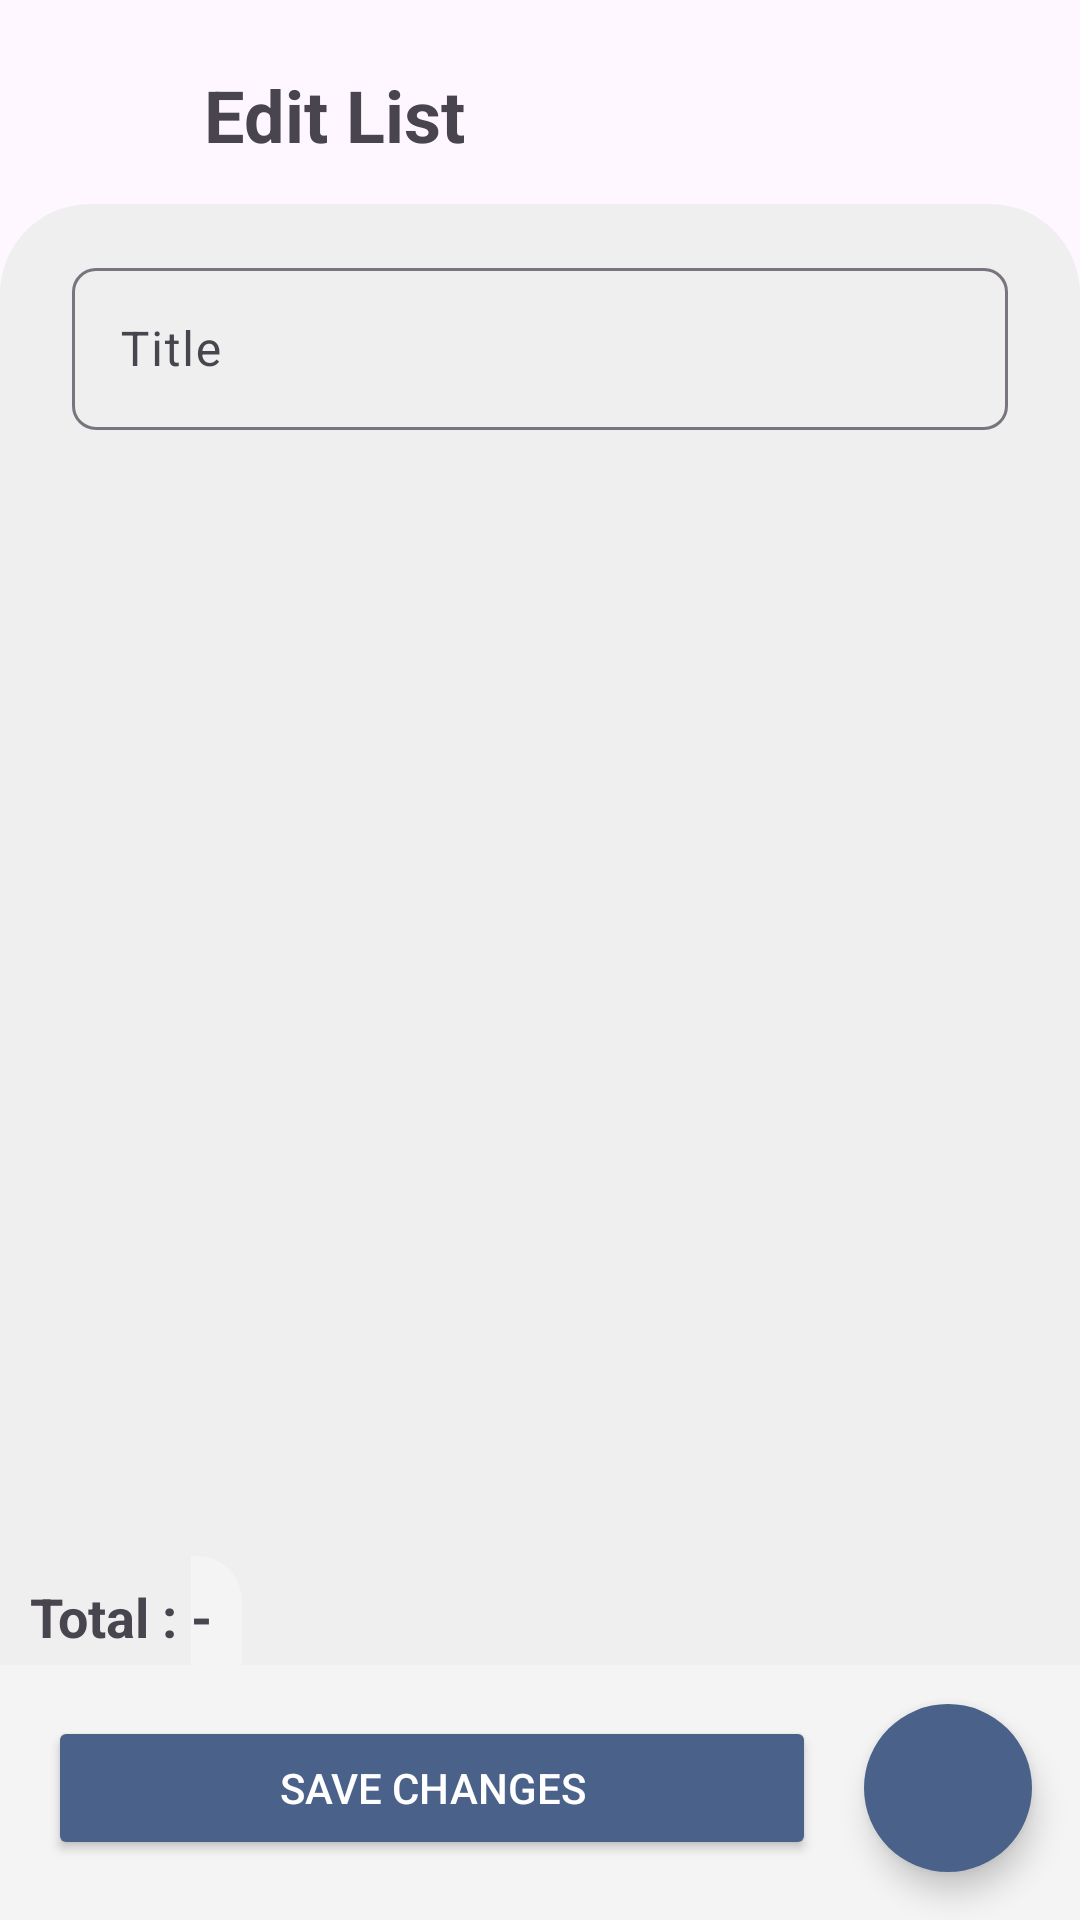

Produce the Android XML layout that renders to this screen, including the resource entries it uses.
<!-- AndroidManifest.xml: application theme Theme.TestApp -->
<!-- res/layout/activity_edit_list_detail.xml -->
<?xml version="1.0" encoding="utf-8"?>
<androidx.constraintlayout.widget.ConstraintLayout xmlns:android="http://schemas.android.com/apk/res/android"
    xmlns:app="http://schemas.android.com/apk/res-auto"
    xmlns:tools="http://schemas.android.com/tools"
    android:id="@+id/main"
    android:layout_width="match_parent"
    android:layout_height="match_parent"
    tools:context=".view.editlistdetail.EditListDetailActivity">

    <Button
        android:id="@+id/backBtn"
        style="?attr/materialIconButtonFilledStyle"
        android:layout_width="44dp"
        android:layout_height="44dp"
        android:layout_marginStart="16dp"
        android:layout_marginTop="16dp"
        android:padding="8dp"
        app:icon="@drawable/ic_back"
        app:layout_constraintStart_toStartOf="parent"
        app:layout_constraintTop_toTopOf="parent" />

    <TextView
        android:id="@+id/activityTxt"
        android:layout_width="wrap_content"
        android:layout_height="wrap_content"
        android:layout_marginStart="8dp"
        android:layout_marginTop="16dp"
        android:text="@string/edit_list"
        android:textSize="24sp"
        android:textStyle="bold"
        app:layout_constraintBottom_toBottomOf="@+id/backBtn"
        app:layout_constraintStart_toEndOf="@+id/backBtn"
        app:layout_constraintTop_toTopOf="parent" />

    <View
        android:id="@+id/card_create_list"
        android:layout_width="match_parent"
        android:layout_height="85dp"
        android:background="@drawable/base_bottom_app_bar"
        app:layout_constraintBottom_toBottomOf="parent"
        app:layout_constraintEnd_toEndOf="parent"
        app:layout_constraintStart_toStartOf="parent" />

    <com.google.android.material.floatingactionbutton.FloatingActionButton
        android:id="@+id/fab_bottom_app_bar"
        android:layout_width="wrap_content"
        android:layout_height="wrap_content"
        android:layout_marginEnd="16dp"
        android:layout_marginBottom="16dp"
        android:clickable="true"
        android:contentDescription="@string/fab_bottom_app_bar"
        android:focusable="true"
        app:backgroundTint="@color/Blue"
        app:layout_constraintBottom_toBottomOf="parent"
        app:layout_constraintEnd_toEndOf="parent"
        app:shapeAppearanceOverlay="@style/ShapeAppearanceOverlayExtended"
        app:srcCompat="@drawable/ic_add"
        app:tint="@color/white" />



    <Button
        android:id="@+id/saveBtn"
        android:layout_width="0dp"
        android:layout_height="wrap_content"
        android:layout_gravity="bottom|center"
        android:layout_marginStart="16dp"
        android:layout_marginEnd="16dp"
        android:backgroundTint="@color/Blue"
        android:text="@string/save_changes"
        android:textColor="@color/white"
        app:cornerRadius="8dp"
        app:layout_constraintBottom_toBottomOf="@+id/fab_bottom_app_bar"
        app:layout_constraintEnd_toStartOf="@+id/fab_bottom_app_bar"
        app:layout_constraintStart_toStartOf="parent"
        app:layout_constraintTop_toTopOf="@+id/fab_bottom_app_bar" />

    <View
        android:id="@+id/bottom_app_bar"
        android:layout_width="match_parent"
        android:layout_height="0dp"
        android:layout_marginTop="8dp"
        android:background="@drawable/card_rounded"
        app:cardCornerRadius="16dp"
        app:cardElevation="8dp"
        app:layout_constraintBottom_toTopOf="@+id/card_create_list"
        app:layout_constraintEnd_toEndOf="parent"
        app:layout_constraintStart_toStartOf="parent"
        app:layout_constraintTop_toBottomOf="@+id/backBtn" />

    <com.google.android.material.textfield.TextInputLayout
        android:id="@+id/textFieldTitle"
        android:layout_width="match_parent"
        android:layout_height="wrap_content"
        android:layout_marginHorizontal="24dp"
        android:layout_marginStart="24dp"
        android:layout_marginTop="16dp"
        android:layout_marginEnd="24dp"
        android:hint="@string/input_title_list"
        app:boxCornerRadiusBottomEnd="8dp"
        app:boxCornerRadiusBottomStart="8dp"
        app:boxCornerRadiusTopEnd="8dp"
        app:boxCornerRadiusTopStart="8dp"
        app:layout_constraintEnd_toEndOf="parent"
        app:layout_constraintStart_toStartOf="parent"
        app:layout_constraintTop_toTopOf="@+id/bottom_app_bar"
        app:startIconContentDescription="Insert Title">

        <com.google.android.material.textfield.TextInputEditText
            android:layout_width="match_parent"
            android:layout_height="54dp"
            android:backgroundTint="@color/text"
            android:maxLength="25" />

    </com.google.android.material.textfield.TextInputLayout>

    <androidx.recyclerview.widget.RecyclerView
        android:id="@+id/item_rv"
        android:layout_width="match_parent"
        android:layout_height="0dp"
        android:layout_marginTop="8dp"
        android:clipToPadding="false"
        android:paddingBottom="38dp"
        app:layout_constraintBottom_toTopOf="@+id/card_create_list"
        app:layout_constraintEnd_toEndOf="parent"
        app:layout_constraintHorizontal_bias="1.0"
        app:layout_constraintStart_toStartOf="parent"
        app:layout_constraintTop_toBottomOf="@+id/textFieldTitle"
        app:layout_constraintVertical_bias="1.0" />

    <TextView
        android:id="@+id/totalPriceTxt"
        android:layout_width="wrap_content"
        android:layout_height="wrap_content"
        android:paddingStart="10dp"
        android:paddingTop="8dp"
        android:paddingBottom="4dp"
        android:background="@drawable/square_shape"
        android:text="Total : "
        android:textSize="18sp"
        android:textStyle="bold"
        app:layout_constraintBottom_toBottomOf="@+id/item_rv"
        app:layout_constraintStart_toStartOf="parent" />

    <TextView
        android:id="@+id/totalPriceTv"
        android:layout_width="wrap_content"
        android:layout_height="wrap_content"
        android:background="@drawable/shape_tv_total"
        android:paddingEnd="10dp"
        android:paddingTop="8dp"
        android:paddingBottom="4dp"
        android:text="-"
        android:textSize="18sp"
        android:textStyle="bold"
        app:layout_constraintBottom_toBottomOf="@+id/item_rv"
        app:layout_constraintStart_toEndOf="@+id/totalPriceTxt" />

</androidx.constraintlayout.widget.ConstraintLayout>
<!-- resources referenced by this layout -->
<resources>
  <color name="Blue">#4A628A</color>
  <color name="text">#FFFFFFFF</color>
  <color name="white">#FFFFFFFF</color>
  <!-- drawable base_bottom_app_bar (drawable) -->
  <shape xmlns:android="http://schemas.android.com/apk/res/android"
      android:shape="rectangle">
      <solid android:color="@color/navColor" />
  </shape>
  <!-- drawable card_rounded (drawable) -->
  <shape xmlns:android="http://schemas.android.com/apk/res/android"
      android:shape="rectangle">
  
      <corners
          android:topLeftRadius="30dp"
          android:topRightRadius="30dp"
          android:bottomLeftRadius="0dp"
          android:bottomRightRadius="0dp" />
  
      <solid android:color="@color/cardColor" />
  </shape>
  <!-- drawable ic_back (drawable) -->
  <vector xmlns:android="http://schemas.android.com/apk/res/android" android:autoMirrored="true" android:height="24dp" android:tint="#000000" android:viewportHeight="24" android:viewportWidth="24" android:width="24dp">
        
      <path android:fillColor="@color/iconButton" android:pathData="M20,11H7.83l5.59,-5.59L12,4l-8,8 8,8 1.41,-1.41L7.83,13H20v-2z"/>
      
  </vector>
  <!-- drawable shape_tv_total (drawable) -->
  <shape xmlns:android="http://schemas.android.com/apk/res/android">
      <solid android:color="@color/navColor" />
      <corners
          android:topLeftRadius="0dp"
          android:topRightRadius="15dp"
          android:bottomLeftRadius="0dp"
          android:bottomRightRadius="0dp" />
  </shape>
  <string name="edit_list">Edit List</string>
  <string name="fab_bottom_app_bar">Add list option</string>
  <string name="input_title_list">Title</string>
  <string name="save_changes">Save Changes</string>
  <style name="ShapeAppearanceOverlayExtended" parent="">
          <item name="cornerFamily">rounded</item>
          <item name="cornerSize">0dp</item>
          <item name="cornerSizeTopLeft">100%</item>
          <item name="cornerSizeTopRight">100%</item>
          <item name="cornerSizeBottomRight">100%</item>
          <item name="cornerSizeBottomLeft">100%</item>
      </style>
  <style name="Theme.TestApp" parent="Base.Theme.TestApp" />
  <color name="navColor">#F4F4F4</color>
  <color name="cardColor">#EFEFEF</color>
  <color name="iconButton">#48444D</color>
  <style name="Base.Theme.TestApp" parent="Theme.Material3.DayNight.NoActionBar">
          <item name="colorPrimary">@color/Blue</item>
          <item name="colorOnPrimary">@color/white</item>
          <item name="colorSecondary">@color/Blue</item>
          <item name="colorOnSecondary">@color/white</item>
          <item name="android:statusBarColor">#424242</item>
          <item name="android:navigationBarColor">@color/white</item>
      </style>
</resources>
